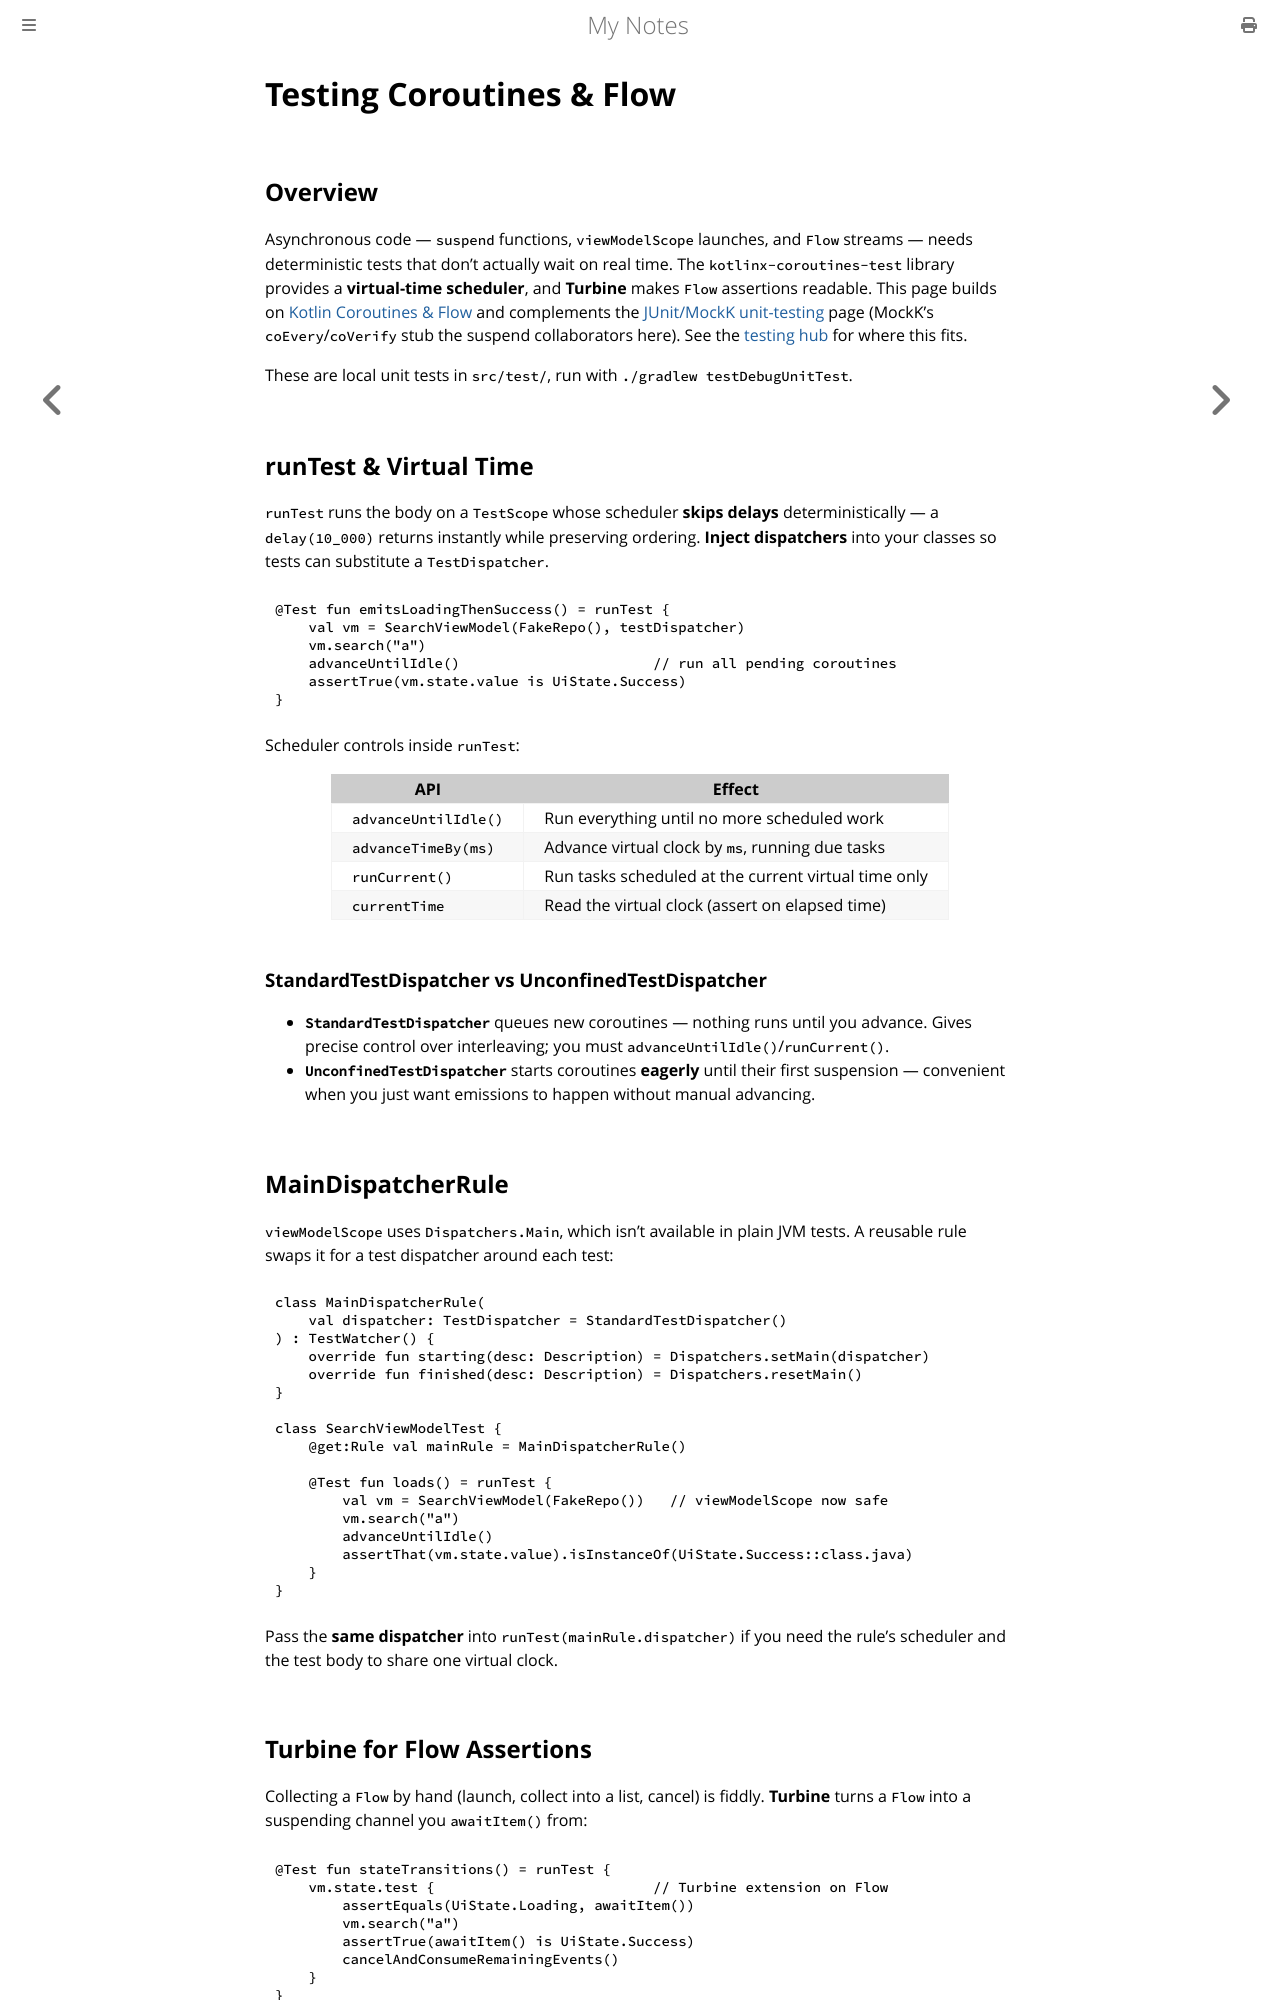

repository: paritystack/notes · page: android/testing_coroutines.html · generator: mdbook

# Testing Coroutines & Flow

## Overview

Asynchronous code — `suspend` functions, `viewModelScope` launches, and `Flow` streams — needs
deterministic tests that don't actually wait on real time. The `kotlinx-coroutines-test` library
provides a **virtual-time scheduler**, and **Turbine** makes `Flow` assertions readable. This
page builds on [Kotlin Coroutines & Flow](coroutines_flow.md) and complements the
[JUnit/MockK unit-testing](testing_junit_mockk.md) page (MockK's `coEvery`/`coVerify` stub the
suspend collaborators here). See the [testing hub](testing_android.md) for where this fits.

These are local unit tests in `src/test/`, run with `./gradlew testDebugUnitTest`.

## runTest & Virtual Time

`runTest` runs the body on a `TestScope` whose scheduler **skips delays** deterministically —
a `delay(10_000)` returns instantly while preserving ordering. **Inject dispatchers** into your
classes so tests can substitute a `TestDispatcher`.

```kotlin
@Test fun emitsLoadingThenSuccess() = runTest {
    val vm = SearchViewModel(FakeRepo(), testDispatcher)
    vm.search("a")
    advanceUntilIdle()                       // run all pending coroutines
    assertTrue(vm.state.value is UiState.Success)
}
```

Scheduler controls inside `runTest`:

| API | Effect |
|-----|--------|
| `advanceUntilIdle()` | Run everything until no more scheduled work |
| `advanceTimeBy(ms)` | Advance virtual clock by `ms`, running due tasks |
| `runCurrent()` | Run tasks scheduled at the current virtual time only |
| `currentTime` | Read the virtual clock (assert on elapsed time) |

### StandardTestDispatcher vs UnconfinedTestDispatcher

- **`StandardTestDispatcher`** queues new coroutines — nothing runs until you advance. Gives
  precise control over interleaving; you must `advanceUntilIdle()`/`runCurrent()`.
- **`UnconfinedTestDispatcher`** starts coroutines **eagerly** until their first suspension —
  convenient when you just want emissions to happen without manual advancing.

## MainDispatcherRule

`viewModelScope` uses `Dispatchers.Main`, which isn't available in plain JVM tests. A reusable
rule swaps it for a test dispatcher around each test:

```kotlin
class MainDispatcherRule(
    val dispatcher: TestDispatcher = StandardTestDispatcher()
) : TestWatcher() {
    override fun starting(desc: Description) = Dispatchers.setMain(dispatcher)
    override fun finished(desc: Description) = Dispatchers.resetMain()
}

class SearchViewModelTest {
    @get:Rule val mainRule = MainDispatcherRule()

    @Test fun loads() = runTest {
        val vm = SearchViewModel(FakeRepo())   // viewModelScope now safe
        vm.search("a")
        advanceUntilIdle()
        assertThat(vm.state.value).isInstanceOf(UiState.Success::class.java)
    }
}
```

Pass the **same dispatcher** into `runTest(mainRule.dispatcher)` if you need the rule's scheduler
and the test body to share one virtual clock.
